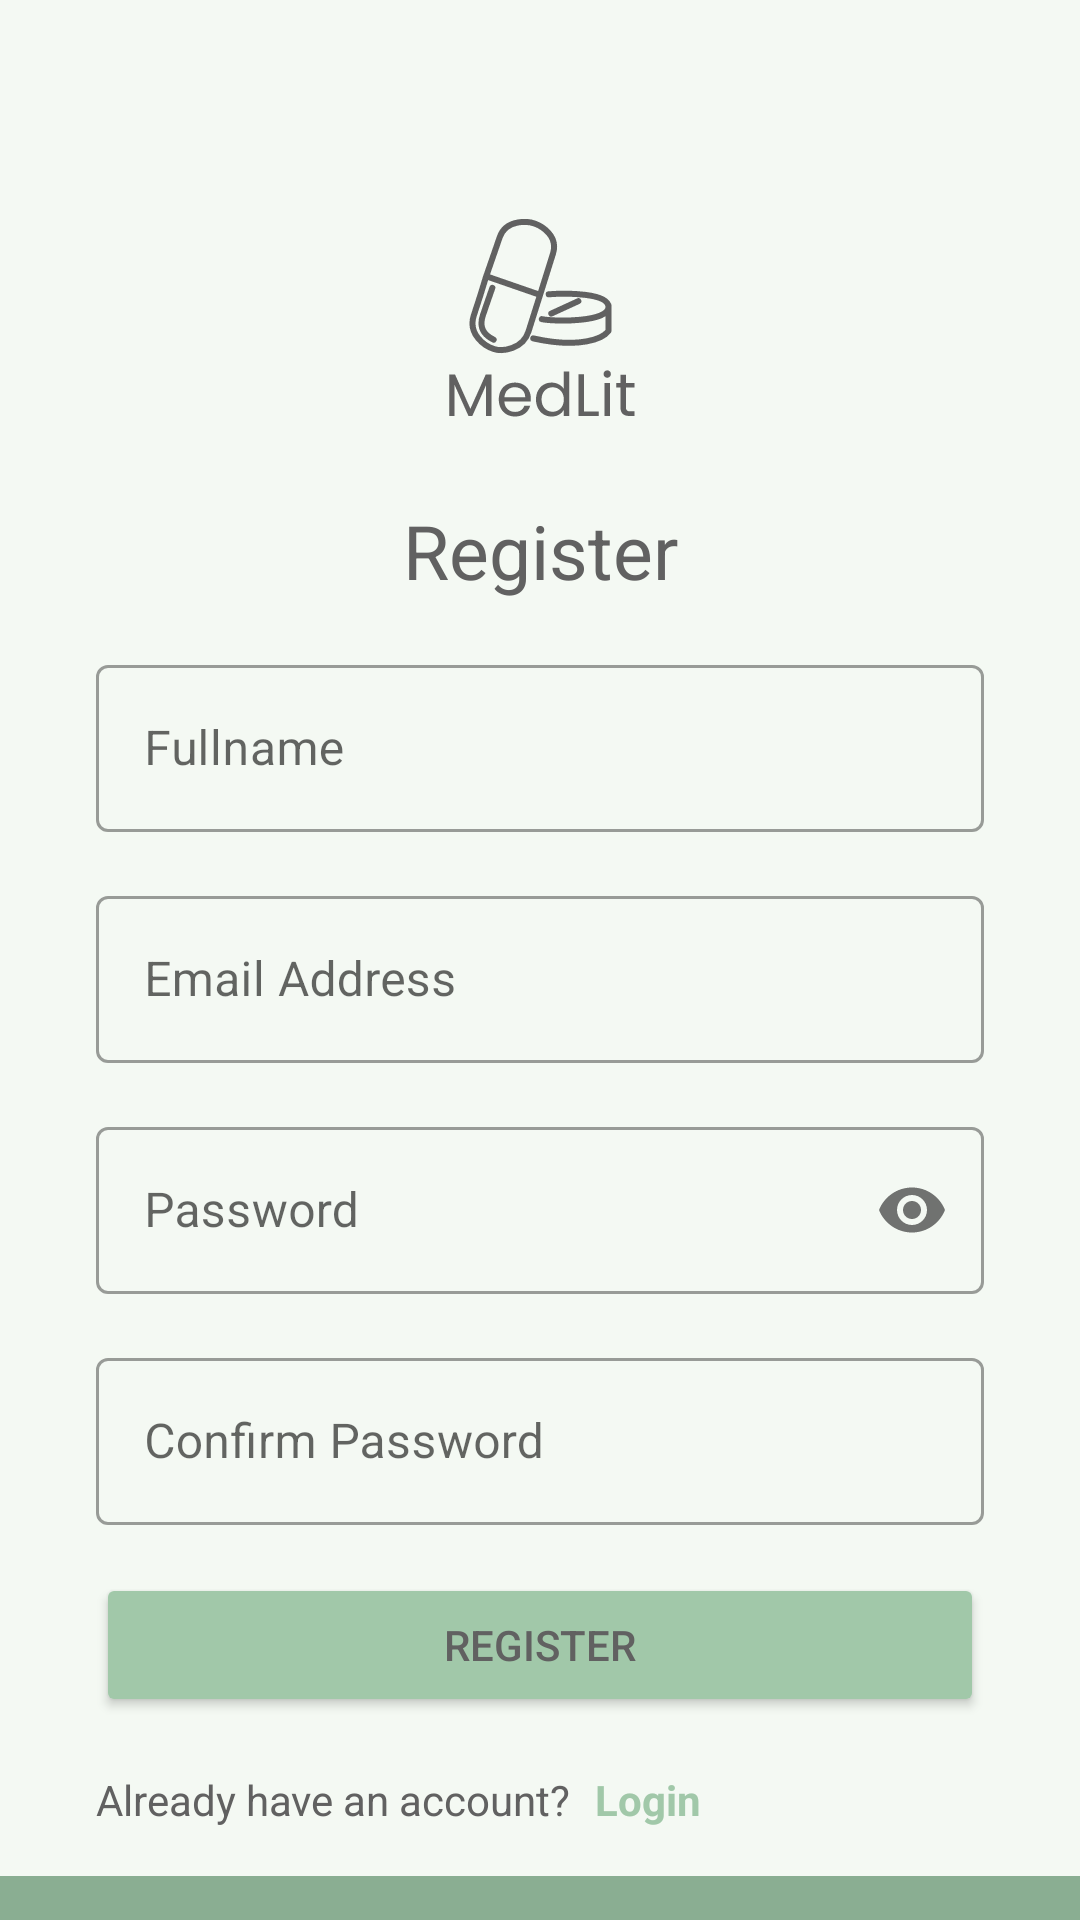

Android layout source for this screen:
<!-- AndroidManifest.xml: application theme Theme.MedLit -->
<!-- res/layout/activity_register.xml -->
<?xml version="1.0" encoding="utf-8"?>
<androidx.constraintlayout.widget.ConstraintLayout xmlns:android="http://schemas.android.com/apk/res/android"
    xmlns:app="http://schemas.android.com/apk/res-auto"
    xmlns:tools="http://schemas.android.com/tools"
    android:layout_width="match_parent"
    android:layout_height="match_parent"
    tools:context=".ui.auth.RegisterActivity">

    <ImageView
        android:id="@+id/logo_register"
        android:layout_width="match_parent"
        android:layout_height="wrap_content"
        android:layout_marginBottom="100dp"
        android:src="@drawable/ic_logo_text"
        app:layout_constraintBottom_toTopOf="@+id/guidelineHorizontal"
        app:layout_constraintTop_toTopOf="parent"
        android:contentDescription="@string/logo_with_text" />

    <TextView
        android:id="@+id/register"
        android:layout_width="match_parent"
        android:layout_height="wrap_content"
        android:layout_marginBottom="100dp"
        android:gravity="center"
        android:text="@string/register"
        android:textSize="25sp"
        app:layout_constraintBottom_toTopOf="@+id/guidelineHorizontal"
        app:layout_constraintTop_toBottomOf="@+id/logo_register" />

    <com.google.android.material.textfield.TextInputLayout
        android:id="@+id/name"
        style="@style/Widget.MaterialComponents.TextInputLayout.OutlinedBox"
        android:layout_width="match_parent"
        android:layout_height="wrap_content"
        android:layout_marginStart="32dp"
        android:layout_marginTop="16dp"
        android:layout_marginEnd="32dp"
        android:hint="@string/fullname"
        app:layout_constraintEnd_toEndOf="parent"
        app:layout_constraintStart_toStartOf="parent"
        app:layout_constraintTop_toBottomOf="@+id/register">

        <com.google.android.material.textfield.TextInputEditText
            android:id="@+id/nameEditText"
            android:layout_width="match_parent"
            android:inputType="text"
            android:layout_height="wrap_content" />

    </com.google.android.material.textfield.TextInputLayout>

    <com.google.android.material.textfield.TextInputLayout
        android:id="@+id/email"
        style="@style/Widget.MaterialComponents.TextInputLayout.OutlinedBox"
        android:layout_width="match_parent"
        android:layout_height="wrap_content"
        android:layout_marginStart="32dp"
        android:layout_marginTop="16dp"
        android:layout_marginEnd="32dp"
        android:hint="@string/email_address"
        app:layout_constraintEnd_toEndOf="parent"
        app:layout_constraintStart_toStartOf="parent"
        app:layout_constraintTop_toBottomOf="@+id/name">

        <com.google.android.material.textfield.TextInputEditText
            android:id="@+id/emailEditText"
            android:layout_width="match_parent"
            android:inputType="textEmailAddress"
            android:layout_height="wrap_content" />

    </com.google.android.material.textfield.TextInputLayout>

    <com.google.android.material.textfield.TextInputLayout
        android:id="@+id/password"
        style="@style/Widget.MaterialComponents.TextInputLayout.OutlinedBox"
        android:layout_width="match_parent"
        android:layout_height="wrap_content"
        android:layout_marginStart="32dp"
        android:layout_marginTop="16dp"
        android:layout_marginEnd="32dp"
        android:hint="@string/password"
        app:passwordToggleEnabled="true"
        app:layout_constraintEnd_toEndOf="parent"
        app:layout_constraintStart_toStartOf="parent"
        app:layout_constraintTop_toBottomOf="@+id/email">

        <com.google.android.material.textfield.TextInputEditText
            android:id="@+id/passEditText"
            android:layout_width="match_parent"
            android:inputType="textPassword"
            android:layout_height="wrap_content" />

    </com.google.android.material.textfield.TextInputLayout>

    <com.google.android.material.textfield.TextInputLayout
        android:id="@+id/re_password"
        style="@style/Widget.MaterialComponents.TextInputLayout.OutlinedBox"
        android:layout_width="match_parent"
        android:layout_height="wrap_content"
        android:layout_marginStart="32dp"
        android:layout_marginTop="16dp"
        android:layout_marginEnd="32dp"
        android:hint="@string/confirm_password"
        app:layout_constraintEnd_toEndOf="parent"
        app:layout_constraintStart_toStartOf="parent"
        app:layout_constraintTop_toBottomOf="@+id/password">

        <com.google.android.material.textfield.TextInputEditText
            android:id="@+id/rePassEditText"
            android:layout_width="match_parent"
            android:inputType="textPassword"
            android:layout_height="wrap_content" />

    </com.google.android.material.textfield.TextInputLayout>























    <Button
        android:id="@+id/submit"
        android:layout_width="match_parent"
        android:layout_height="wrap_content"
        android:layout_marginStart="32dp"
        android:layout_marginTop="16dp"
        android:layout_marginEnd="32dp"
        android:text="@string/register"
        app:layout_constraintEnd_toEndOf="parent"
        app:layout_constraintStart_toStartOf="parent"
        app:layout_constraintTop_toBottomOf="@+id/re_password"
        android:backgroundTint="@color/green_3"/>

    <TextView
        android:id="@+id/ishvaccount"
        android:layout_width="wrap_content"
        android:layout_height="wrap_content"
        android:layout_marginStart="32dp"
        android:layout_marginBottom="16dp"
        android:text="@string/already_have_an_account"
        app:layout_constraintBottom_toTopOf="@+id/footer_welcome"
        app:layout_constraintStart_toStartOf="parent" />

    <TextView
        android:id="@+id/login"
        android:layout_width="wrap_content"
        android:layout_height="wrap_content"
        android:layout_marginStart="8dp"
        android:text="@string/login"
        android:textColor="@color/green_3"
        android:textStyle="bold"
        app:layout_constraintStart_toEndOf="@+id/ishvaccount"
        app:layout_constraintTop_toTopOf="@+id/ishvaccount" />

    <ImageView
        android:id="@+id/footer_welcome"
        android:layout_width="match_parent"
        android:layout_height="wrap_content"
        android:adjustViewBounds="true"
        android:contentDescription="@string/footer_bar"
        android:scaleType="fitXY"
        app:layout_constraintBottom_toBottomOf="parent"
        app:layout_constraintEnd_toEndOf="parent"
        app:layout_constraintStart_toStartOf="parent"
        app:srcCompat="@drawable/ic_rectangle_3" />

    <ProgressBar
        android:id="@+id/pb_register"
        android:layout_width="wrap_content"
        android:layout_height="wrap_content"
        app:layout_constraintBottom_toBottomOf="parent"
        app:layout_constraintEnd_toEndOf="parent"
        app:layout_constraintStart_toStartOf="parent"
        app:layout_constraintTop_toTopOf="parent" />

    <androidx.constraintlayout.widget.Guideline
        android:id="@+id/guidelineHorizontal"
        android:layout_width="wrap_content"
        android:layout_height="64dp"
        android:orientation="horizontal"
        app:layout_constraintEnd_toEndOf="parent"
        app:layout_constraintGuide_percent="0.5
"
        app:layout_constraintStart_toStartOf="parent" />

    <androidx.constraintlayout.widget.Guideline
        android:id="@+id/guidelineVertical"
        android:layout_width="wrap_content"
        android:layout_height="64dp"
        android:orientation="vertical"
        app:layout_constraintEnd_toEndOf="parent"
        app:layout_constraintGuide_percent="0.5"
        app:layout_constraintStart_toStartOf="parent" />

</androidx.constraintlayout.widget.ConstraintLayout>
<!-- resources referenced by this layout -->
<resources>
  <color name="green_3">#A1C8A9</color>
  <!-- drawable ic_logo_text: vector/xml drawable (drawable, 4296 chars, omitted) -->
  <!-- drawable ic_rectangle_3 (drawable) -->
  <vector xmlns:android="http://schemas.android.com/apk/res/android"
      xmlns:tools="http://schemas.android.com/tools"
      android:width="515dp"
      android:height="21dp"
      android:viewportWidth="360"
      android:viewportHeight="21"
      tools:ignore="VectorRaster">
    <path
        android:pathData="M0,0h360v21h-360z"
        android:fillColor="#8AAE92"/>
  </vector>
  <string name="already_have_an_account">Already have an account?</string>
  <string name="confirm_password">Confirm Password</string>
  <string name="email_address">Email Address</string>
  <string name="footer_bar">footer bar</string>
  <string name="fullname">Fullname</string>
  <string name="login">Login</string>
  <string name="logo_with_text">logo with text</string>
  <string name="password">Password</string>
  <string name="register">Register</string>
  <string name="repeat_password">Repeat Password</string>
  <style name="Theme.MedLit" parent="Theme.MaterialComponents.DayNight.DarkActionBar">
          
          <item name="colorPrimary">@color/green_4</item>
          <item name="colorPrimaryVariant">@color/green_4</item>
          <item name="colorOnPrimary">@color/green_1</item>
          
          <item name="colorSecondary">@color/teal_200</item>
          <item name="colorSecondaryVariant">@color/teal_700</item>
          <item name="colorOnSecondary">@color/black</item>
          
          <item name="android:statusBarColor" tools:targetApi="l">?attr/colorPrimaryVariant</item>
          
          <item name="android:windowBackground">@color/green_1</item>
          <item name="android:textColor">@color/dark_5</item>
  
      </style>
  <color name="green_4">#8AAE92</color>
  <color name="green_1">#F4F9F3</color>
  <color name="teal_200">#FF03DAC5</color>
  <color name="teal_700">#FF018786</color>
  <color name="black">#FF000000</color>
  <color name="dark_5">#616161</color>
</resources>
